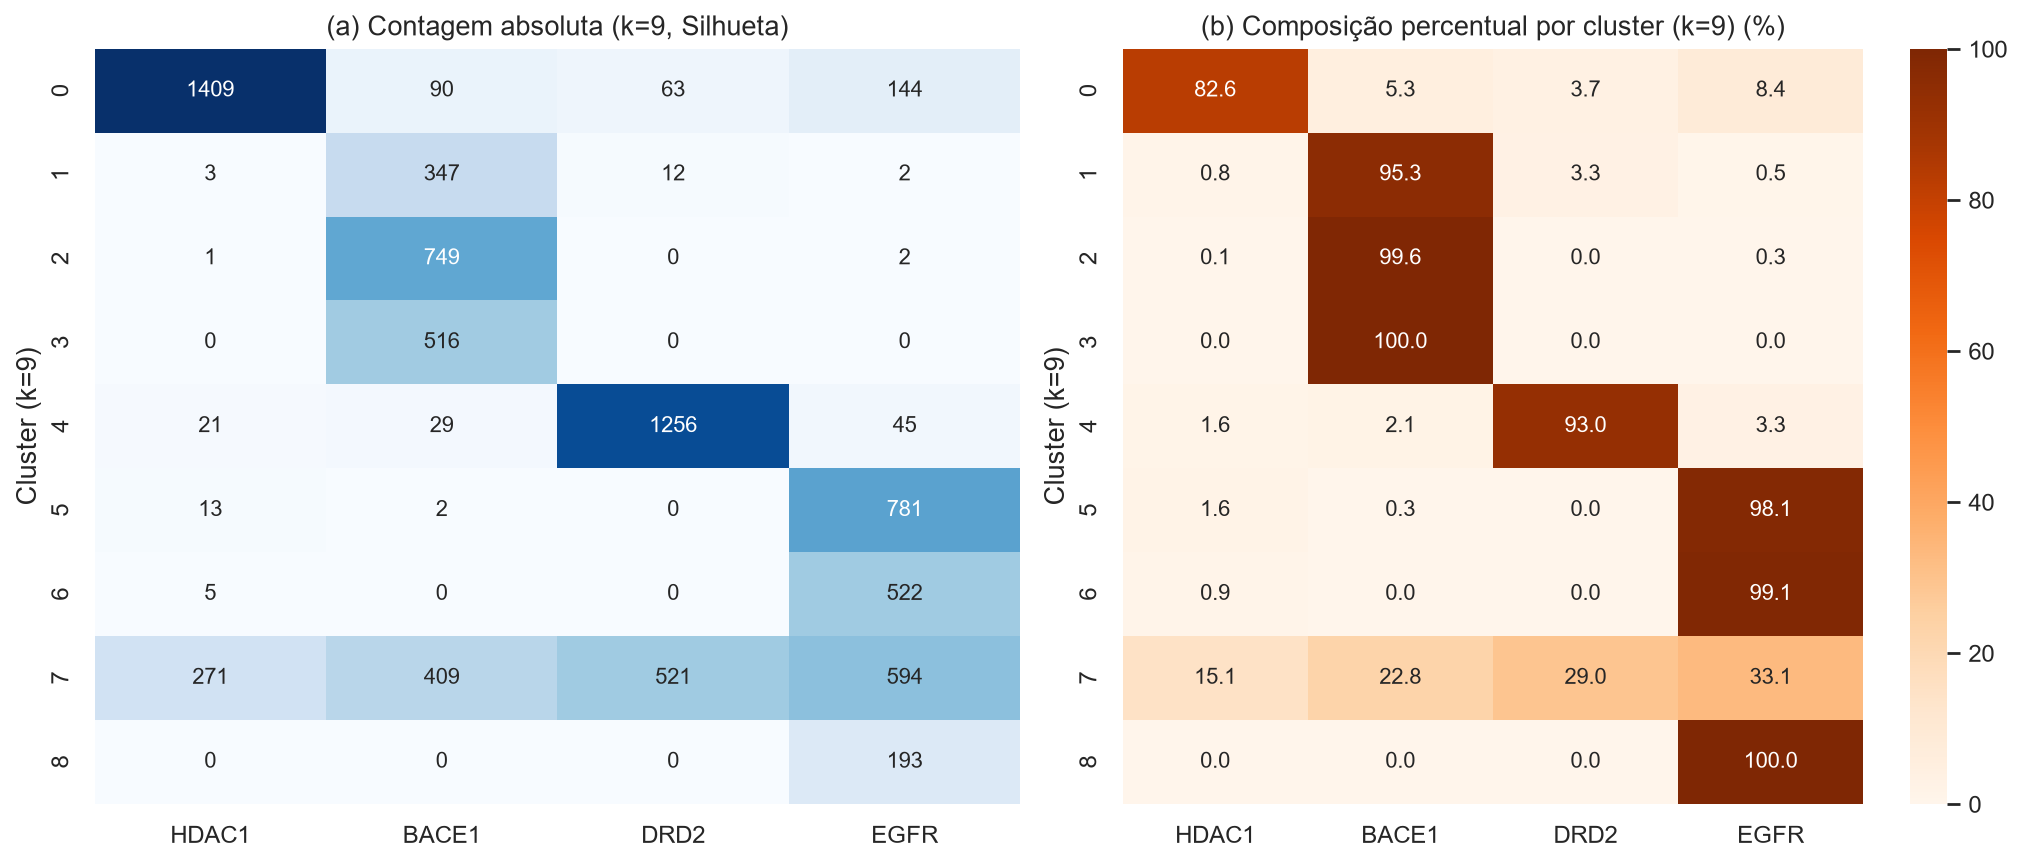

Data behind this chart, as committed beside it:
Cluster (k=9), HDAC1, BACE1, DRD2, EGFR
0, 1409, 90, 63, 144
1, 3, 347, 12, 2
2, 1, 749, 0, 2
3, 0, 516, 0, 0
4, 21, 29, 1256, 45
5, 13, 2, 0, 781
6, 5, 0, 0, 522
7, 271, 409, 521, 594
8, 0, 0, 0, 193
